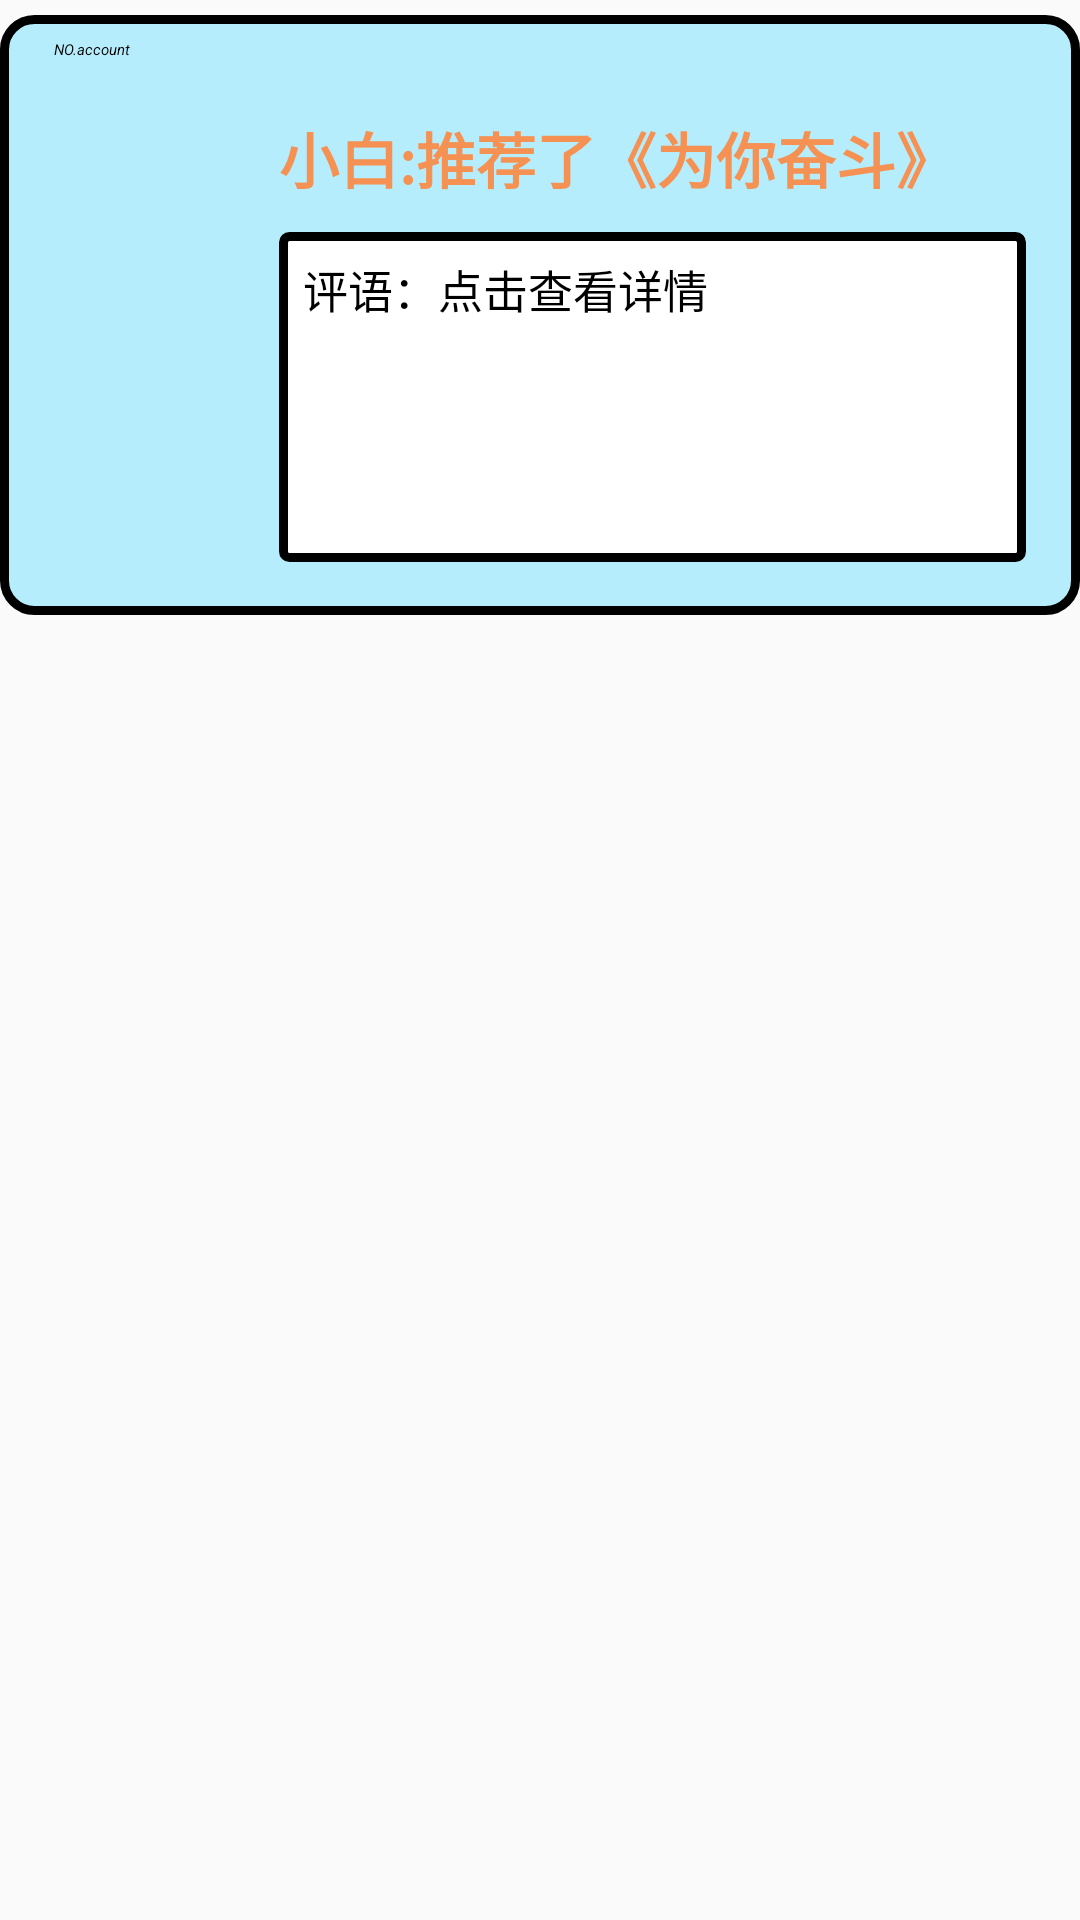

Here is an Android app screen rendered from its layout file. Give the layout XML and the strings, colors and styles it references.
<!-- AndroidManifest.xml: application theme AppTheme -->
<!-- res/layout/book_friend_talk.xml -->
<?xml version="1.0" encoding="utf-8"?>
<RelativeLayout xmlns:android="http://schemas.android.com/apk/res/android"
    android:layout_width="match_parent" android:layout_height="match_parent">

    <RelativeLayout
        android:layout_width="match_parent"
        android:layout_height="200dp"
        android:layout_alignParentStart="true"
        android:layout_marginTop="5dp"
        android:background="@drawable/relative_round">

        <TextView android:id="@+id/book_friend_account"
            android:layout_width="wrap_content"
            android:layout_height="wrap_content"
            android:layout_marginLeft="10dp"
            android:textStyle="italic"
            android:text="NO.account"/>

        <ImageView
            android:id="@+id/book_friend_iv"
            android:layout_width="70dp"
            android:layout_height="70dp"
            android:layout_marginLeft="10dp"
            android:layout_marginTop="25dp"
            android:src="@drawable/game_disc" />

        <TextView
            android:id="@+id/book_friend_title"
            android:layout_width="wrap_content"
            android:layout_height="wrap_content"
            android:layout_alignTop="@+id/book_friend_iv"
            android:layout_marginLeft="5dp"
            android:layout_toEndOf="@+id/book_friend_iv"
            android:text="小白:推荐了《为你奋斗》"
            android:textColor="#f59152"
            android:textSize="20sp"
            android:textStyle="bold" />

        <TextView
            android:id="@+id/book_friend_neirong"
            android:layout_width="wrap_content"
            android:layout_height="110dp"
            android:layout_below="@+id/book_friend_title"
            android:layout_alignLeft="@+id/book_friend_title"
            android:layout_marginTop="10dp"
            android:layout_marginEnd="10dp"
            android:layout_alignParentRight="true"
            android:background="@drawable/textview_round"
            android:maxLines="5"
            android:ellipsize="end"
            android:text="评语：点击查看详情"
            android:textSize="15sp" />

    </RelativeLayout>

</RelativeLayout>
<!-- resources referenced by this layout -->
<resources>
  <!-- drawable relative_round (drawable-mdpi) -->
  <?xml version="1.0" encoding="utf-8"?>
  <shape xmlns:android="http://schemas.android.com/apk/res/android" android:shape="rectangle" >
      <solid android:color="#b6edfc" />
      <corners android:radius="10dp" />
      
      <padding
          android:bottom="8dp"
          android:left="8dp"
          android:right="8dp"
          android:top="8dp" />
      <stroke android:width="3dip" android:color="#000000"/>
  </shape>
  <!-- drawable textview_round (drawable-mdpi) -->
  <?xml version="1.0" encoding="utf-8"?>
  <shape xmlns:android="http://schemas.android.com/apk/res/android" android:shape="rectangle" >
      <solid android:color="#ffffff" />
      <corners android:radius="2dp" />
      
      <padding
          android:bottom="8dp"
          android:left="8dp"
          android:right="8dp"
          android:top="8dp" />
      <stroke android:width="3dip" android:color="#000000"/>
  </shape>
  <style name="AppTheme" parent="AppBaseTheme">
          
      </style>
  <style name="AppBaseTheme" parent="Theme.AppCompat.Light">
          
      </style>
</resources>
